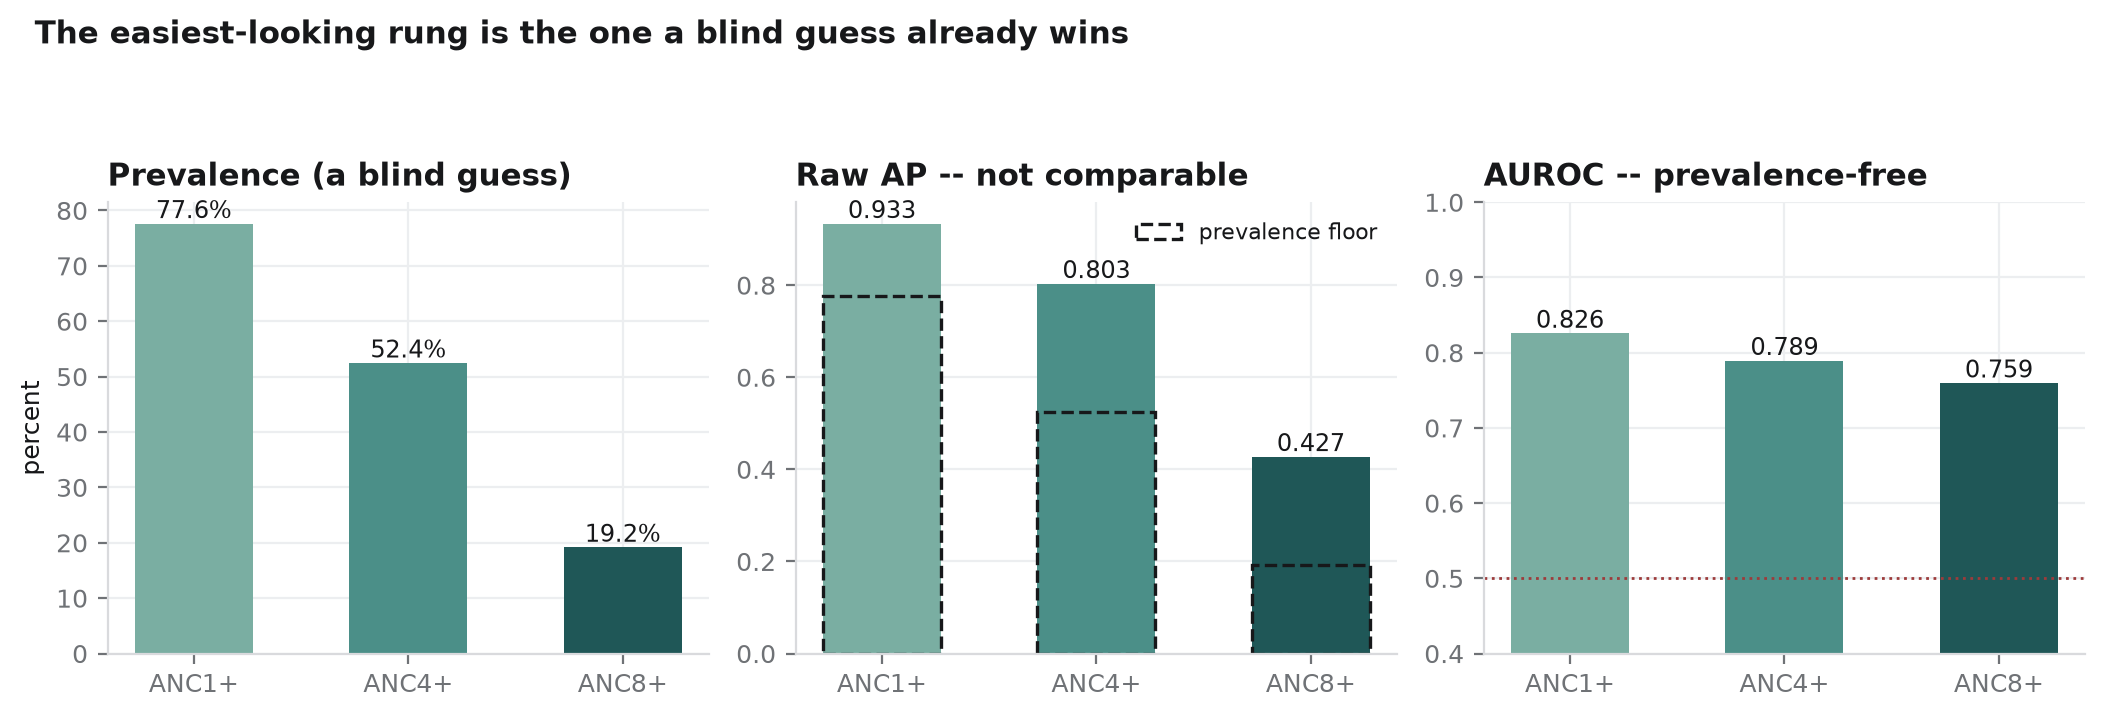

The table this chart was drawn from, first rows:
rung, model, AP, AUROC, prevalence, AP_lift
anc1plus, XGBoost, 0.9333, 0.8256, 0.776, 0.1573
anc4plus, HistGradientBoosting, 0.803, 0.7894, 0.5243, 0.2787
anc8plus, XGBoost, 0.4274, 0.7595, 0.1916, 0.2358
